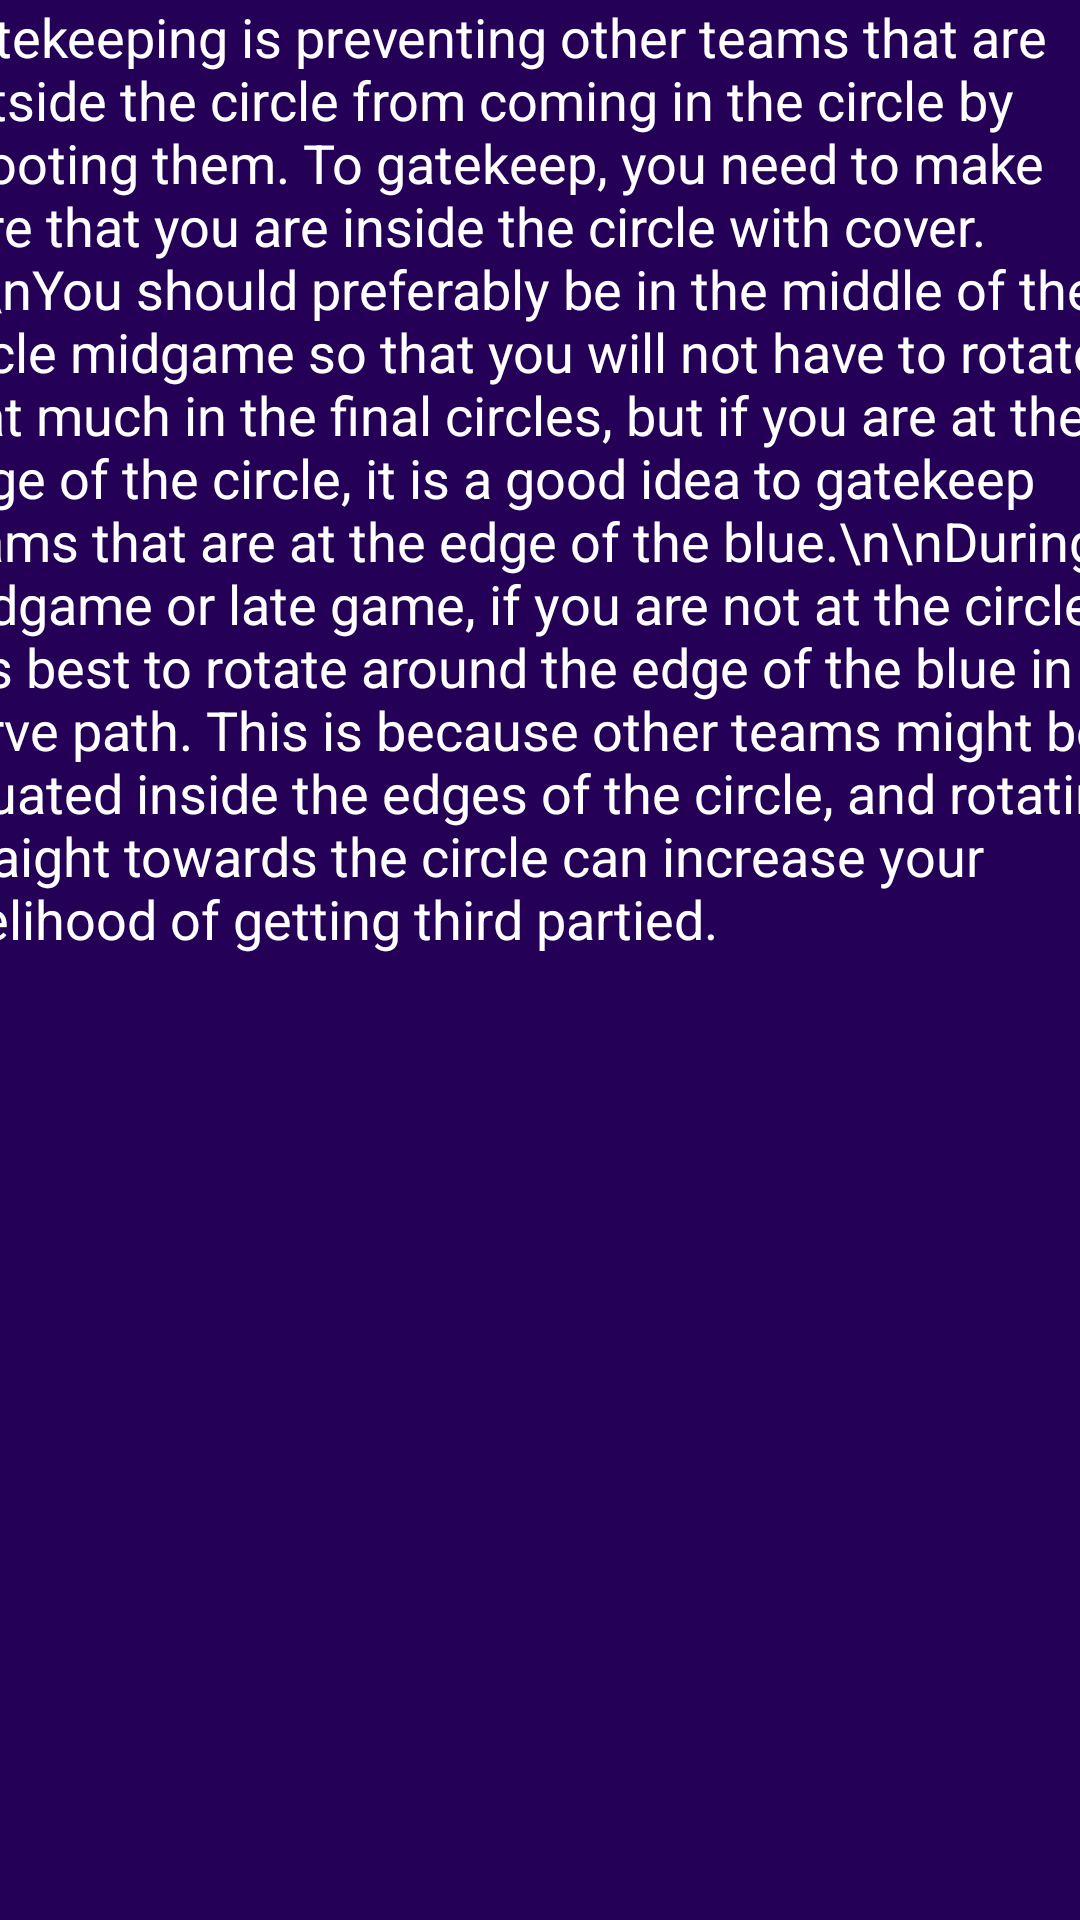

Produce the Android XML layout that renders to this screen, including the resource entries it uses.
<!-- AndroidManifest.xml: application theme AppTheme -->
<!-- res/layout/activity_gatekeeping.xml -->
<?xml version="1.0" encoding="utf-8"?>
<androidx.constraintlayout.widget.ConstraintLayout xmlns:android="http://schemas.android.com/apk/res/android"
    xmlns:app="http://schemas.android.com/apk/res-auto"
    xmlns:tools="http://schemas.android.com/tools"
    android:layout_width="match_parent"
    android:layout_height="match_parent"
    android:background="#240057"
    tools:context=".Gatekeeping">

    <TextView
        android:id="@+id/textview"
        android:layout_width="409dp"
        android:layout_height="520dp"
        android:text="Gatekeeping is preventing other teams that are outside the circle from coming in the circle by shooting them. To gatekeep, you need to make sure that you are inside the circle with cover.\n\nYou should preferably be in the middle of the circle midgame so that you will not have to rotate that much in the final circles, but if you are at the edge of the circle, it is a good idea to gatekeep teams that are at the edge of the blue.\n\nDuring midgame or late game, if you are not at the circle, it is best to rotate around the edge of the blue in a curve path. This is because other teams might be situated inside the edges of the circle, and rotating straight towards the circle can increase your likelihood of getting third partied."
        android:textColor="@android:color/white"
        android:textSize="18dp"
        app:layout_constraintEnd_toEndOf="parent"
        app:layout_constraintStart_toStartOf="parent"
        app:layout_constraintTop_toTopOf="parent" />
</androidx.constraintlayout.widget.ConstraintLayout>
<!-- resources referenced by this layout -->
<resources>
  <style name="AppTheme" parent="Theme.AppCompat.Light.DarkActionBar">
          
          <item name="colorPrimary">@color/colorPrimary</item>
          <item name="colorPrimaryDark">@color/colorPrimaryDark</item>
          <item name="colorAccent">@color/colorAccent</item>
  
  
  
      </style>
  <!-- not gathered from this repository: default colours our renderer supplied (Android Studio template values) -->
  <color name="colorPrimary">#FF6200EE</color>
  <color name="colorPrimaryDark">#FF3700B3</color>
  <color name="colorAccent">#FF03DAC5</color>
</resources>
